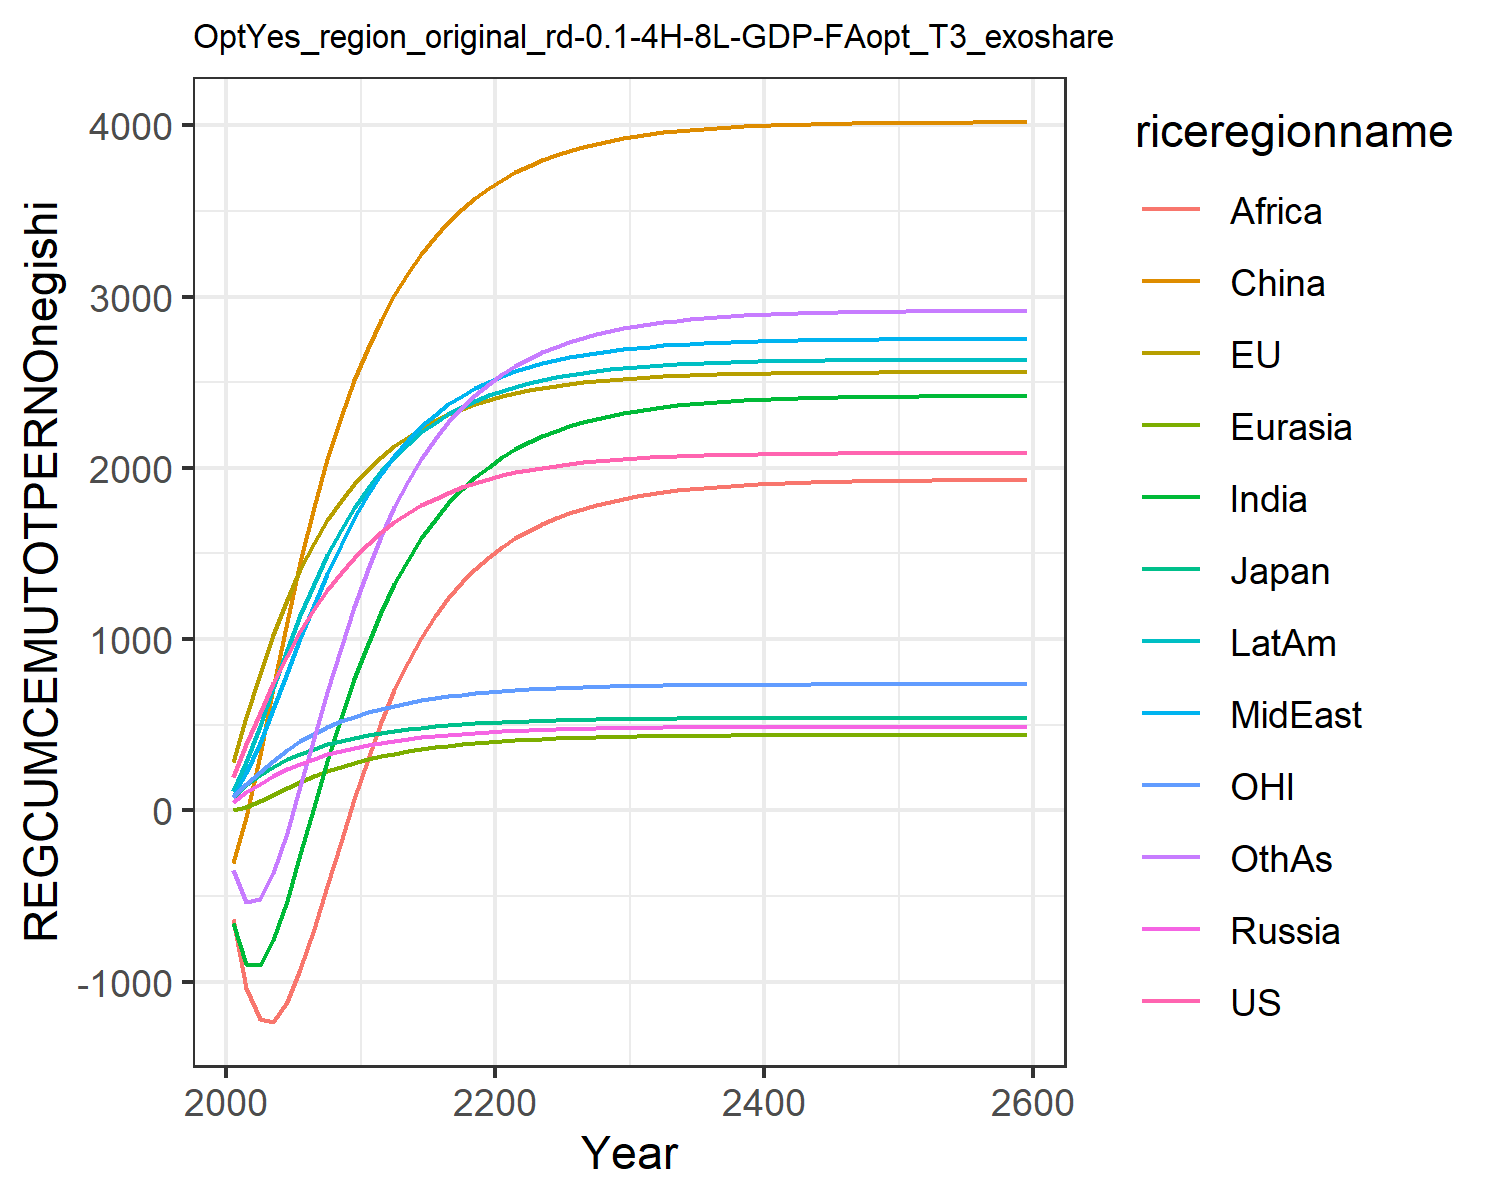

The data file committed next to this chart (first rows):
195.43798825445063, 280.7375032305366, 77.34366499945281, 50.68086462844329, 3.098363940387556, -305.9689472296273, -655.3957993675767, 82.3707695747483, -635.7424325271352, 111.58184300345555, 76.60988202056303, -351.4082240093607
385.5, 546.9, 145.3, 104.1, 21.59, -39.8, -897.3, 219.5, -1037, 284.3, 151.8, -537.5
569.3, 797.6, 204.9, 154.5, 53.64, 321.8, -902.6, 395.6, -1220, 493, 223.9, -519.1
742.2, 1026, 255.3, 199.6, 91.02, 714, -758.6, 594.3, -1235, 715.2, 290.8, -366.6
901.7, 1231, 296.7, 239, 129.2, 1098, -526.9, 802.9, -1122, 934.5, 350.8, -131.7
1046, 1409, 331.3, 273, 165.5, 1453, -257.1, 1008, -928.1, 1139, 403.2, 140.3
1174, 1563, 360.5, 302.1, 198.8, 1771, 18.91, 1201, -694.9, 1324, 448.2, 419.6
1287, 1696, 385.2, 326.9, 228.5, 2053, 286.1, 1382, -443.6, 1490, 486.6, 692.3
1388, 1809, 406, 347.8, 254.8, 2299, 536.2, 1550, -187.9, 1637, 519.5, 950.4
1476, 1906, 423.4, 365.4, 277.6, 2512, 765.4, 1705, 64.9, 1766, 547.5, 1190
1554, 1989, 438.4, 380.5, 297.6, 2698, 972.1, 1844, 301.9, 1880, 571.6, 1407
1623, 2063, 451.5, 393.9, 315.4, 2863, 1156, 1965, 514, 1979, 592.7, 1601
1682, 2127, 462.9, 405.7, 331.1, 3009, 1319, 2071, 701.4, 2066, 611.2, 1772
1735, 2183, 473, 416.2, 345, 3137, 1463, 2163, 865.7, 2141, 627.4, 1922
1781, 2232, 481.7, 425.4, 357.1, 3250, 1588, 2242, 1009, 2207, 641.5, 2053
1821, 2274, 489.4, 433.5, 367.8, 3349, 1698, 2311, 1133, 2263, 653.9, 2167
1855, 2312, 496.1, 440.6, 377.2, 3435, 1793, 2370, 1240, 2313, 664.6, 2266
1886, 2344, 501.9, 446.8, 385.3, 3510, 1875, 2421, 1332, 2355, 674, 2352
1912, 2372, 506.9, 452.3, 392.4, 3576, 1946, 2465, 1411, 2392, 682.1, 2426
1936, 2397, 511.3, 457.1, 398.6, 3633, 2008, 2503, 1479, 2423, 689.2, 2490
1956, 2418, 515.2, 461.2, 404, 3683, 2061, 2536, 1538, 2451, 695.4, 2546
1973, 2437, 518.5, 464.9, 408.7, 3727, 2108, 2564, 1588, 2474, 700.8, 2594
1988, 2453, 521.4, 468.1, 412.8, 3765, 2149, 2589, 1633, 2495, 705.5, 2637
2002, 2467, 524, 470.8, 416.3, 3798, 2184, 2611, 1671, 2513, 709.6, 2674
2013, 2479, 526.2, 473.2, 419.5, 3827, 2215, 2630, 1705, 2529, 713.1, 2706
2023, 2490, 528.1, 475.3, 422.2, 3853, 2243, 2646, 1735, 2543, 716.2, 2734
2032, 2499, 529.7, 477.2, 424.5, 3875, 2266, 2661, 1761, 2555, 718.9, 2759
2039, 2507, 531.2, 478.7, 426.6, 3894, 2287, 2673, 1783, 2566, 721.2, 2780
2046, 2514, 532.5, 480.1, 428.4, 3911, 2305, 2684, 1803, 2575, 723.2, 2798
2051, 2520, 533.5, 481.3, 430, 3925, 2321, 2693, 1820, 2583, 725, 2815
2056, 2526, 534.5, 482.4, 431.3, 3938, 2334, 2701, 1835, 2589, 726.5, 2829
2061, 2530, 535.3, 483.3, 432.5, 3949, 2346, 2709, 1848, 2595, 727.8, 2841
2064, 2534, 536, 484, 433.5, 3959, 2356, 2715, 1859, 2600, 729, 2851
2067, 2538, 536.6, 484.7, 434.4, 3967, 2365, 2720, 1869, 2605, 730, 2860
2070, 2541, 537.2, 485.3, 435.1, 3974, 2372, 2724, 1877, 2609, 730.8, 2868
2073, 2543, 537.6, 485.8, 435.8, 3980, 2379, 2728, 1884, 2612, 731.5, 2875
2075, 2545, 538, 486.2, 436.3, 3985, 2385, 2732, 1890, 2615, 732.2, 2881
2076, 2547, 538.4, 486.6, 436.8, 3990, 2390, 2735, 1896, 2617, 732.7, 2886
2078, 2549, 538.7, 486.9, 437.2, 3994, 2394, 2737, 1900, 2619, 733.2, 2890
2079, 2550, 538.9, 487.2, 437.6, 3997, 2397, 2740, 1904, 2621, 733.6, 2894
2080, 2552, 539.1, 487.5, 437.9, 4000, 2401, 2741, 1908, 2623, 734, 2897
2081, 2553, 539.3, 487.7, 438.2, 4003, 2403, 2743, 1911, 2624, 734.3, 2900
2082, 2554, 539.5, 487.8, 438.4, 4005, 2406, 2744, 1914, 2625, 734.5, 2903
2083, 2554, 539.6, 488, 438.6, 4007, 2408, 2746, 1916, 2626, 734.7, 2905
2083, 2555, 539.7, 488.1, 438.8, 4009, 2410, 2747, 1918, 2627, 734.9, 2906
2084, 2556, 539.9, 488.2, 439, 4010, 2411, 2748, 1919, 2628, 735.1, 2908
2084, 2556, 539.9, 488.3, 439.1, 4011, 2412, 2748, 1921, 2629, 735.3, 2909
2085, 2557, 540, 488.4, 439.2, 4012, 2414, 2749, 1922, 2629, 735.4, 2911
2085, 2557, 540.1, 488.5, 439.3, 4013, 2415, 2750, 1923, 2630, 735.5, 2912
2085, 2557, 540.1, 488.6, 439.4, 4014, 2415, 2750, 1924, 2630, 735.6, 2912
2086, 2557, 540.2, 488.6, 439.5, 4015, 2416, 2751, 1925, 2631, 735.7, 2913
2086, 2558, 540.2, 488.7, 439.5, 4015, 2417, 2751, 1926, 2631, 735.7, 2914
2086, 2558, 540.3, 488.7, 439.6, 4016, 2417, 2751, 1926, 2631, 735.8, 2914
2086, 2558, 540.3, 488.8, 439.6, 4016, 2418, 2752, 1927, 2631, 735.8, 2915
2086, 2558, 540.3, 488.8, 439.7, 4016, 2418, 2752, 1927, 2632, 735.9, 2915
2087, 2558, 540.4, 488.8, 439.7, 4017, 2419, 2752, 1928, 2632, 735.9, 2916
2087, 2559, 540.4, 488.8, 439.7, 4017, 2419, 2752, 1928, 2632, 736, 2916
2087, 2559, 540.4, 488.9, 439.8, 4017, 2419, 2752, 1928, 2632, 736, 2916
2087, 2559, 540.4, 488.9, 439.8, 4018, 2419, 2753, 1929, 2632, 736, 2917
2087, 2559, 540.5, 489, 439.9, 4019, 2421, 2753, 1930, 2633, 736.2, 2918
